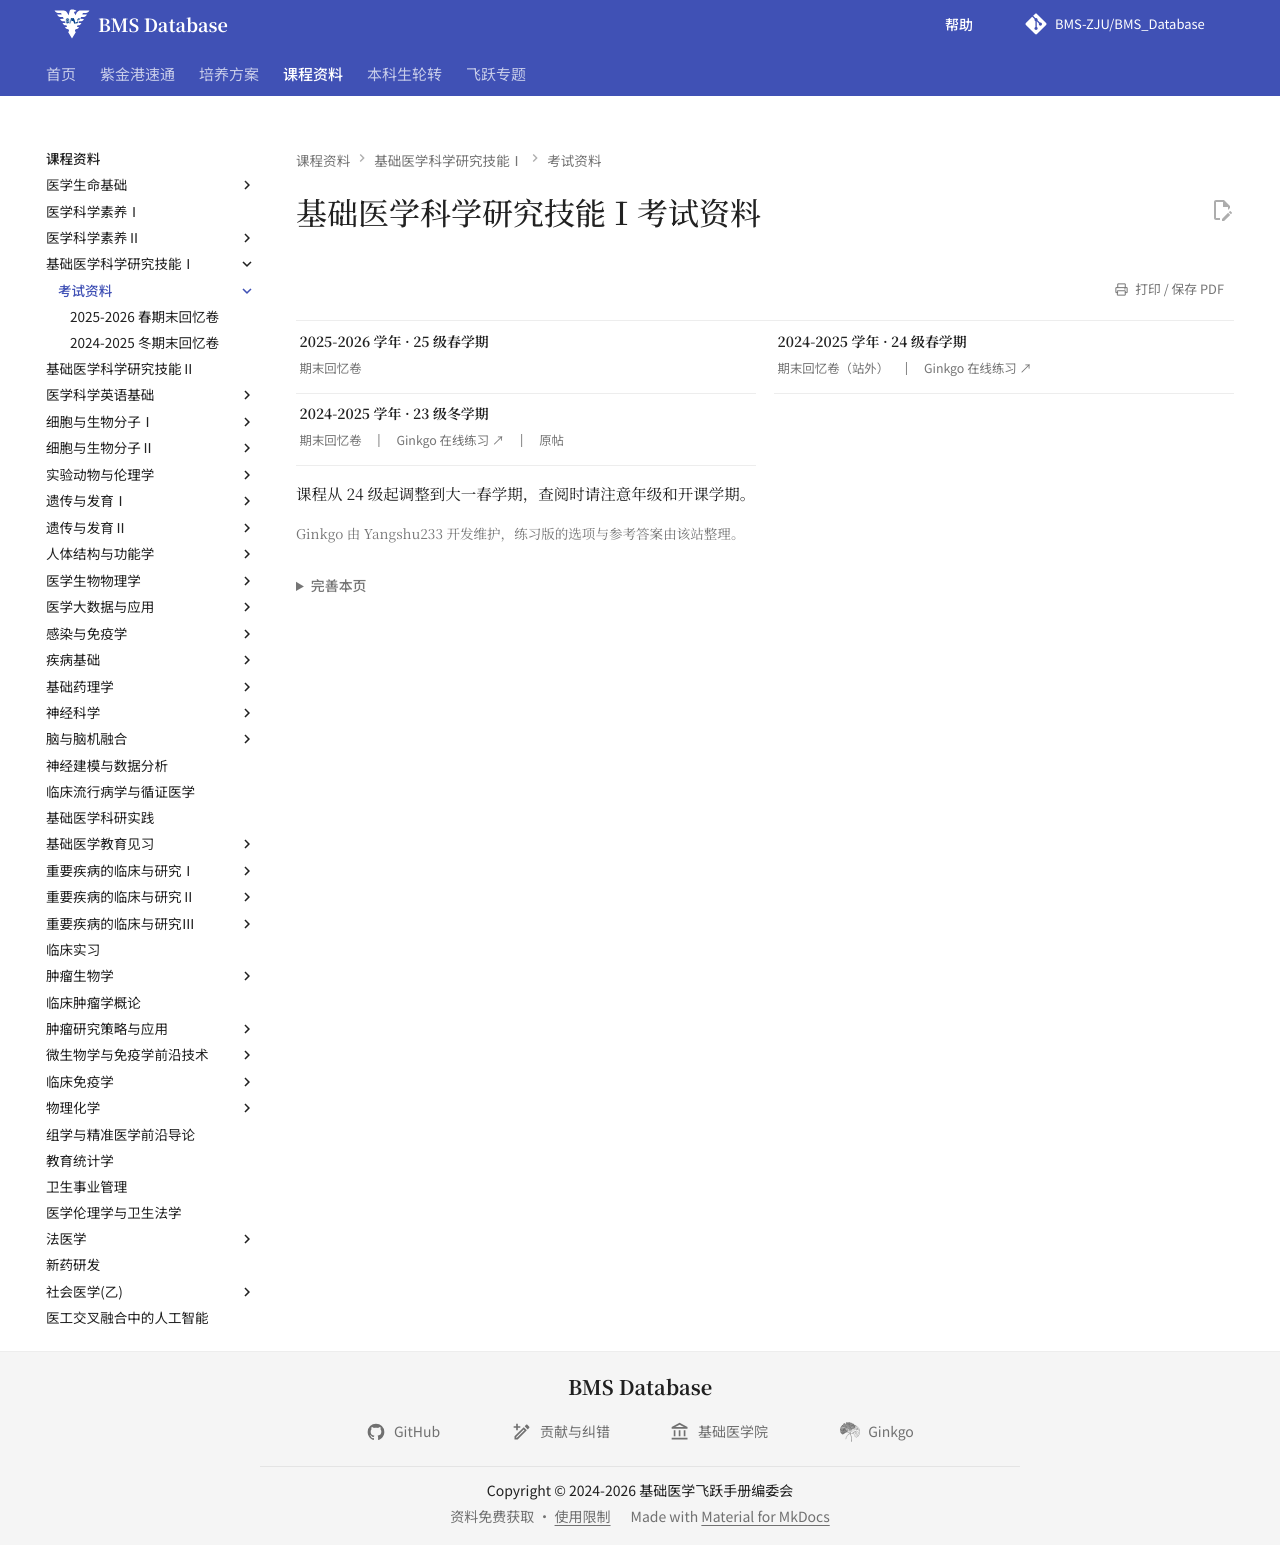

repository: BMS-ZJU/BMS_Database · page: courses/basic-techniques-in-medical-sciences-1/exams/index.html · generator: mkdocs

---
comments: false
hide:
  - toc
---

# 基础医学科学研究技能Ⅰ考试资料

<div class="grid cards course-resource-grid" markdown>

-   **2025-2026 学年 · 25 级春学期**

    ---

    [期末回忆卷](2025-2026-final-exam-recall.md)

-   **2024-2025 学年 · 24 级春学期**

    ---

    [期末回忆卷（站外）](https://yangshu233-snow.github.io/Yangshu233_MkDocs/Temp/ZJU_Learning/%E8%87%AA%E5%88%B6%E5%8E%86%E5%B9%B4%E5%8D%B7/2024-2025%E5%AD%A6%E5%B9%B4%E6%98%A5%E5%AD%A6%E6%9C%9F%E5%9F%BA%E7%A1%80%E5%8C%BB%E5%AD%A6%E7%A7%91%E5%AD%A6%E7%A0%94%E7%A9%B6%E6%8A%80%E8%83%BD%20I%20%E6%9C%9F%E6%9C%AB%E8%80%83%E8%AF%95/2024-2025%E5%AD%A6%E5%B9%B4%E6%98%A5%E5%AD%A6%E6%9C%9F%E5%9F%BA%E7%A1%80%E5%8C%BB%E5%AD%A6%E7%A7%91%E5%AD%A6%E7%A0%94%E7%A9%B6%E6%8A%80%E8%83%BD%20I%20%E6%9C%9F%E6%9C%AB%E8%80%83%E8%AF%95.html){ .resource-read-link target="_blank" rel="noopener" }
    [Ginkgo 在线练习 ↗](https://yangshu233-snow.github.io/ZJUBMS-Ginkgo/%E5%9F%BA%E7%A1%80%E5%8C%BB%E5%AD%A6%E7%A7%91%E5%AD%A6%E7%A0%94%E7%A9%B6%E6%8A%80%E8%83%BD%20I/2024-2025%E6%98%A5%E6%9C%9F%E6%9C%AB%E5%9B%9E%E5%BF%86%E5%8D%B7.html){ .resource-practice-link target="_blank" rel="noopener" }

-   **2024-2025 学年 · 23 级冬学期**

    ---

    [期末回忆卷](2024-2025-final-exam-recall.md){ .resource-read-link }
    [Ginkgo 在线练习 ↗](https://yangshu233-snow.github.io/ZJUBMS-Ginkgo/%E5%9F%BA%E7%A1%80%E5%8C%BB%E5%AD%A6%E7%A7%91%E5%AD%A6%E7%A0%94%E7%A9%B6%E6%8A%80%E8%83%BD%20I/2024-2025%E5%86%AC%E6%9C%9F%E6%9C%AB%E5%9B%9E%E5%BF%86%E5%8D%B7.html){ .resource-practice-link target="_blank" rel="noopener" }　[原帖](https://www.cc98.org/topic/6089971)

</div>

课程从 24 级起调整到大一春学期，查阅时请注意年级和开课学期。

<p class="course-source-note">Ginkgo 由 Yangshu233 开发维护，练习版的选项与参考答案由该站整理。</p>
